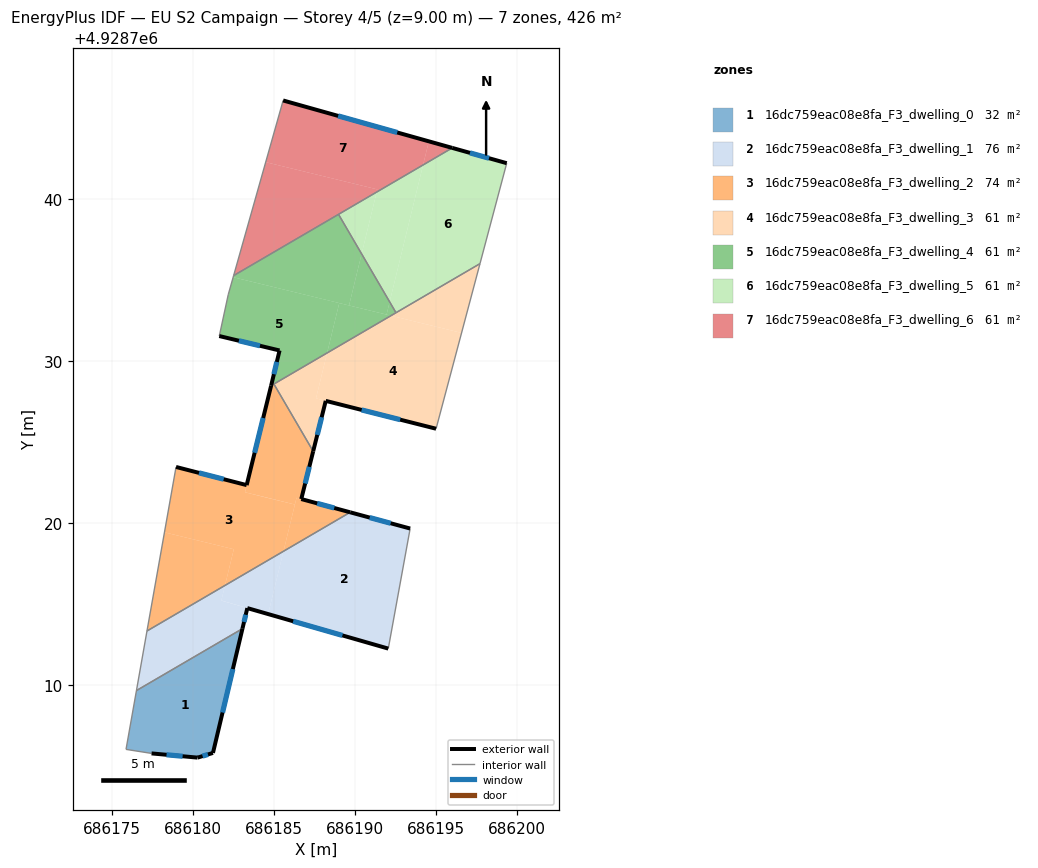
=== STOREY PLAN SPEC (per zone: floor XY polygon, exterior-wall plan segments, windows/doors) ===
zone 1: 16dc759eac08e8fa_F3_dwelling_0  (32.4 m²)
  floor: (686183.07, 4928713.49) (686181.25, 4928705.82) (686180.30, 4928705.53) (686177.46, 4928705.79) (686175.88, 4928706.04) (686176.53, 4928709.67)
  exterior wall: (686181.25, 4928705.82) – (686183.07, 4928713.49)  [7.9 m]
    window: (686181.84, 4928708.32) – (686182.48, 4928711.00)  [2.9 m²]
  exterior wall: (686180.30, 4928705.53) – (686181.25, 4928705.82)  [1.0 m]
    window: (686180.61, 4928705.63) – (686180.94, 4928705.73)  [0.4 m²]
  exterior wall: (686177.46, 4928705.79) – (686180.30, 4928705.53)  [2.9 m]
    window: (686178.38, 4928705.71) – (686179.38, 4928705.62)  [1.0 m²]
  interior walls: 3
zone 2: 16dc759eac08e8fa_F3_dwelling_1  (76.4 m²)
  floor: (686193.42, 4928719.67) (686192.07, 4928712.29) (686192.07, 4928712.26) (686184.65, 4928714.39) (686185.60, 4928718.27) (686189.72, 4928720.67)
  floor: (686181.99, 4928716.16) (686181.76, 4928715.22) (686183.37, 4928714.76) (686183.07, 4928713.49) (686176.53, 4928709.67) (686177.18, 4928713.35)
  floor: (686185.60, 4928718.27) (686184.65, 4928714.39) (686184.26, 4928714.51) (686181.76, 4928715.23) (686181.99, 4928716.16)
  exterior wall: (686193.42, 4928719.67) – (686189.72, 4928720.67)  [3.8 m]
    window: (686192.22, 4928720.00) – (686190.92, 4928720.35)  [1.4 m²]
  exterior wall: (686183.37, 4928714.76) – (686192.07, 4928712.26)  [9.1 m]
    window: (686186.20, 4928713.95) – (686189.24, 4928713.08)  [3.3 m²]
  exterior wall: (686183.07, 4928713.49) – (686183.37, 4928714.76)  [1.3 m]
    window: (686183.17, 4928713.91) – (686183.27, 4928714.35)  [0.5 m²]
  interior walls: 4
zone 3: 16dc759eac08e8fa_F3_dwelling_2  (73.8 m²)
  floor: (686186.30, 4928721.15) (686185.60, 4928718.27) (686181.99, 4928716.16) (686182.54, 4928718.39) (686178.26, 4928719.44) (686178.97, 4928723.47) (686183.33, 4928722.35) (686183.23, 4928721.91) (686184.56, 4928721.58)
  floor: (686185.01, 4928728.59) (686187.43, 4928724.44) (686186.70, 4928721.49) (686186.41, 4928721.57) (686186.30, 4928721.15) (686184.56, 4928721.58) (686183.23, 4928721.91) (686183.33, 4928722.35) (686184.84, 4928728.49)
  floor: (686182.54, 4928718.39) (686181.99, 4928716.16) (686177.18, 4928713.35) (686178.26, 4928719.44)
  floor: (686189.72, 4928720.67) (686185.60, 4928718.27) (686186.41, 4928721.57)
  exterior wall: (686183.33, 4928722.35) – (686178.97, 4928723.47)  [4.5 m]
    window: (686181.91, 4928722.72) – (686180.39, 4928723.11)  [1.6 m²]
  exterior wall: (686184.84, 4928728.49) – (686183.33, 4928722.35)  [6.3 m]
    window: (686184.35, 4928726.50) – (686183.82, 4928724.35)  [2.3 m²]
  exterior wall: (686186.70, 4928721.49) – (686187.43, 4928724.44)  [3.0 m]
    window: (686186.94, 4928722.45) – (686187.19, 4928723.48)  [1.1 m²]
  exterior wall: (686189.72, 4928720.67) – (686186.70, 4928721.49)  [3.1 m]
    window: (686188.74, 4928720.94) – (686187.68, 4928721.23)  [1.1 m²]
  interior walls: 4
zone 4: 16dc759eac08e8fa_F3_dwelling_3  (60.9 m²)
  floor: (686196.59, 4928731.75) (686195.02, 4928725.83) (686187.61, 4928727.71) (686188.29, 4928730.51) (686192.23, 4928732.81)
  floor: (686197.73, 4928736.02) (686196.59, 4928731.75) (686192.23, 4928732.81)
  floor: (686188.29, 4928730.51) (686187.61, 4928727.71) (686188.21, 4928727.55) (686187.43, 4928724.44) (686185.01, 4928728.59)
  floor: (686195.02, 4928725.83) (686188.21, 4928727.55) (686187.61, 4928727.71)
  exterior wall: (686188.21, 4928727.55) – (686195.02, 4928725.83)  [7.0 m]
    window: (686190.42, 4928726.99) – (686192.80, 4928726.39)  [2.6 m²]
  exterior wall: (686187.43, 4928724.44) – (686188.21, 4928727.55)  [3.2 m]
    window: (686187.69, 4928725.45) – (686187.96, 4928726.54)  [1.2 m²]
  interior walls: 4
zone 5: 16dc759eac08e8fa_F3_dwelling_4  (60.9 m²)
  floor: (686189.04, 4928733.59) (686188.29, 4928730.51) (686184.84, 4928728.49) (686185.36, 4928730.66) (686181.64, 4928731.55) (686182.19, 4928734.10) (686182.50, 4928735.18)
  floor: (686189.00, 4928739.06) (686190.42, 4928736.62) (686189.65, 4928733.44) (686182.50, 4928735.18) (686182.52, 4928735.28)
  floor: (686192.23, 4928732.81) (686188.29, 4928730.51) (686189.04, 4928733.59)
  floor: (686190.42, 4928736.62) (686192.15, 4928733.66) (686191.96, 4928732.88) (686189.65, 4928733.44)
  floor: (686192.15, 4928733.66) (686192.54, 4928732.99) (686192.23, 4928732.81) (686191.96, 4928732.88)
  exterior wall: (686185.36, 4928730.66) – (686184.84, 4928728.49)  [2.2 m]
    window: (686185.19, 4928729.96) – (686185.01, 4928729.20)  [0.8 m²]
  exterior wall: (686181.64, 4928731.55) – (686185.36, 4928730.66)  [3.8 m]
    window: (686182.85, 4928731.26) – (686184.15, 4928730.95)  [1.4 m²]
  interior walls: 6
zone 6: 16dc759eac08e8fa_F3_dwelling_5  (60.9 m²)
  floor: (686199.38, 4928742.22) (686197.73, 4928736.02) (686192.55, 4928732.99) (686192.15, 4928733.66) (686194.22, 4928742.11) (686196.02, 4928743.16)
  floor: (686194.22, 4928742.11) (686192.15, 4928733.66) (686190.42, 4928736.62) (686191.35, 4928740.44)
  floor: (686191.35, 4928740.44) (686190.42, 4928736.62) (686189.00, 4928739.06)
  exterior wall: (686199.38, 4928742.22) – (686196.02, 4928743.16)  [3.5 m]
    window: (686198.29, 4928742.53) – (686197.11, 4928742.86)  [1.3 m²]
  interior walls: 4
zone 7: 16dc759eac08e8fa_F3_dwelling_6  (60.9 m²)
  floor: (686194.57, 4928743.57) (686194.22, 4928742.11) (686191.35, 4928740.44) (686191.39, 4928740.60) (686184.50, 4928742.29) (686185.58, 4928746.09)
  floor: (686196.02, 4928743.16) (686194.22, 4928742.11) (686194.57, 4928743.57)
  floor: (686191.39, 4928740.60) (686191.35, 4928740.44) (686182.52, 4928735.28) (686184.50, 4928742.29)
  exterior wall: (686196.02, 4928743.16) – (686185.58, 4928746.09)  [10.8 m]
    window: (686192.62, 4928744.12) – (686188.97, 4928745.14)  [4.0 m²]
  interior walls: 3

=== DERIVED (storey summary) ===
Building: EU S2 Campaign
Storey: 4 of 5  (floor level z = 9.00 m)
Storey gross floor area: 426.2 m²
Zones on this storey: 7
  - 16dc759eac08e8fa_F3_dwelling_0: floor 32.4 m²; exterior wall 11.7 m (35.2 m²); 3 window(s) 4.3 m²; WWR 12.2%
  - 16dc759eac08e8fa_F3_dwelling_1: floor 76.4 m²; exterior wall 14.2 m (42.6 m²); 3 window(s) 5.2 m²; WWR 12.2%
  - 16dc759eac08e8fa_F3_dwelling_2: floor 73.8 m²; exterior wall 17.0 m (51.0 m²); 4 window(s) 6.2 m²; WWR 12.2%
  - 16dc759eac08e8fa_F3_dwelling_3: floor 60.9 m²; exterior wall 10.2 m (30.7 m²); 2 window(s) 3.8 m²; WWR 12.2%
  - 16dc759eac08e8fa_F3_dwelling_4: floor 60.9 m²; exterior wall 6.1 m (18.2 m²); 2 window(s) 2.2 m²; WWR 12.2%
  - 16dc759eac08e8fa_F3_dwelling_5: floor 60.9 m²; exterior wall 3.5 m (10.5 m²); 1 window(s) 1.3 m²; WWR 12.2%
  - 16dc759eac08e8fa_F3_dwelling_6: floor 60.9 m²; exterior wall 10.8 m (32.5 m²); 1 window(s) 4.0 m²; WWR 12.2%
Zone adjacency (shared interzone walls):
  - 16dc759eac08e8fa_F3_dwelling_0 ↔ 16dc759eac08e8fa_F3_dwelling_1
  - 16dc759eac08e8fa_F3_dwelling_1 ↔ 16dc759eac08e8fa_F3_dwelling_2
  - 16dc759eac08e8fa_F3_dwelling_2 ↔ 16dc759eac08e8fa_F3_dwelling_3
  - 16dc759eac08e8fa_F3_dwelling_2 ↔ 16dc759eac08e8fa_F3_dwelling_4
  - 16dc759eac08e8fa_F3_dwelling_3 ↔ 16dc759eac08e8fa_F3_dwelling_4
  - 16dc759eac08e8fa_F3_dwelling_3 ↔ 16dc759eac08e8fa_F3_dwelling_5
  - 16dc759eac08e8fa_F3_dwelling_4 ↔ 16dc759eac08e8fa_F3_dwelling_5
  - 16dc759eac08e8fa_F3_dwelling_4 ↔ 16dc759eac08e8fa_F3_dwelling_6
  - 16dc759eac08e8fa_F3_dwelling_5 ↔ 16dc759eac08e8fa_F3_dwelling_6